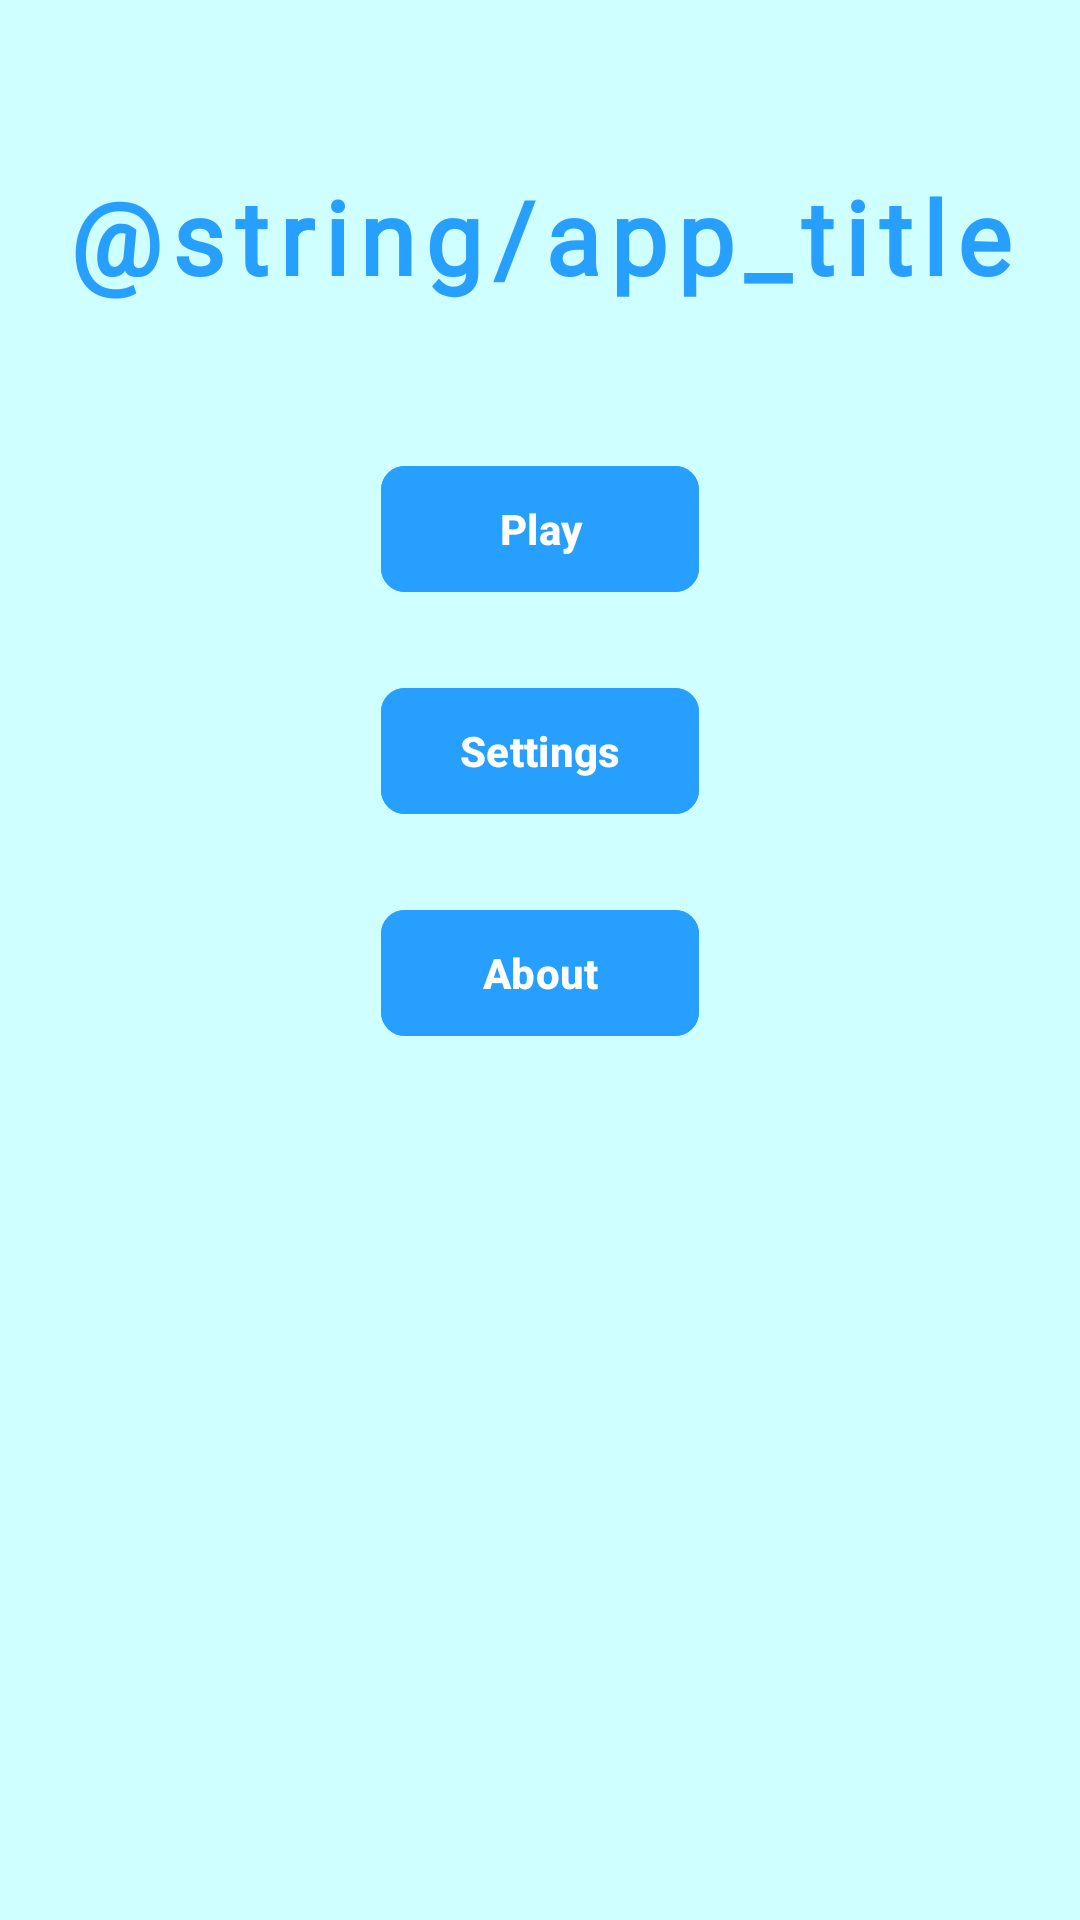

This screen was rendered from an Android layout file. Write that file and the resources it references.
<!-- AndroidManifest.xml: application theme Theme.Color_or_suit -->
<!-- res/layout/activity_main.xml -->
<?xml version="1.0" encoding="utf-8"?>
<androidx.constraintlayout.widget.ConstraintLayout xmlns:android="http://schemas.android.com/apk/res/android"
    xmlns:app="http://schemas.android.com/apk/res-auto"
    xmlns:tools="http://schemas.android.com/tools"
    android:id="@+id/main"
    android:layout_width="match_parent"
    android:layout_height="match_parent"
    android:background="@color/bg"
    tools:context=".MainActivity">

    
    <TextView
        android:id="@+id/appTitle"
        android:layout_width="wrap_content"
        android:layout_height="wrap_content"
        android:layout_marginTop="56dp"
        android:fontFamily="@font/kavoon"
        android:text="@string/app_title"
        android:textAlignment="center"
        android:letterSpacing="0.1"
        android:textStyle="bold"
        android:textColor="@color/blue"
        android:textSize="34sp"
        app:layout_constraintEnd_toEndOf="parent"
        app:layout_constraintStart_toStartOf="parent"
        app:layout_constraintTop_toTopOf="parent"
    />

    
    <com.google.android.material.button.MaterialButton
        android:id="@+id/playButton"
        style="?attr/materialButtonStyle"
        android:layout_width="106dp"
        android:layout_height="50dp"
        android:layout_marginTop="50dp"
        android:backgroundTint="@color/blue"
        android:text="@string/play"
        android:textStyle="bold"
        app:cornerRadius="8dp"
        app:layout_constraintEnd_toEndOf="parent"
        app:layout_constraintStart_toStartOf="parent"
        app:layout_constraintTop_toBottomOf="@+id/appTitle"
    />

    
    <com.google.android.material.button.MaterialButton
        android:id="@+id/settingsButton"
        android:layout_width="106dp"
        android:layout_height="50dp"
        android:layout_marginTop="24dp"
        android:text="@string/settings"
        android:backgroundTint="@color/blue"
        android:textStyle="bold"
        app:cornerRadius="8dp"
        app:layout_constraintEnd_toEndOf="parent"
        app:layout_constraintStart_toStartOf="parent"
        app:layout_constraintTop_toBottomOf="@+id/playButton"
    />

    
    <com.google.android.material.button.MaterialButton
        android:id="@+id/aboutButton"
        android:layout_width="106dp"
        android:layout_height="50dp"
        android:layout_marginTop="24dp"
        android:text="@string/about"
        android:backgroundTint="@color/blue"
        android:textStyle="bold"
        app:cornerRadius="8dp"
        app:layout_constraintEnd_toEndOf="parent"
        app:layout_constraintStart_toStartOf="parent"
        app:layout_constraintTop_toBottomOf="@+id/settingsButton"
    />

</androidx.constraintlayout.widget.ConstraintLayout>
<!-- resources referenced by this layout -->
<resources>
  <color name="bg">#CFFFFF</color>
  <color name="blue">#279FFF</color>
  <string name="about">About</string>
  <string name="app_title">Färg\neller Svit</string>
  <string name="play">Play</string>
  <string name="settings">Settings</string>
  <style name="Theme.Color_or_suit" parent="Base.Theme.Color_or_suit" />
  <style name="Base.Theme.Color_or_suit" parent="Theme.Material3.DayNight.NoActionBar">
          
          
      </style>
</resources>
